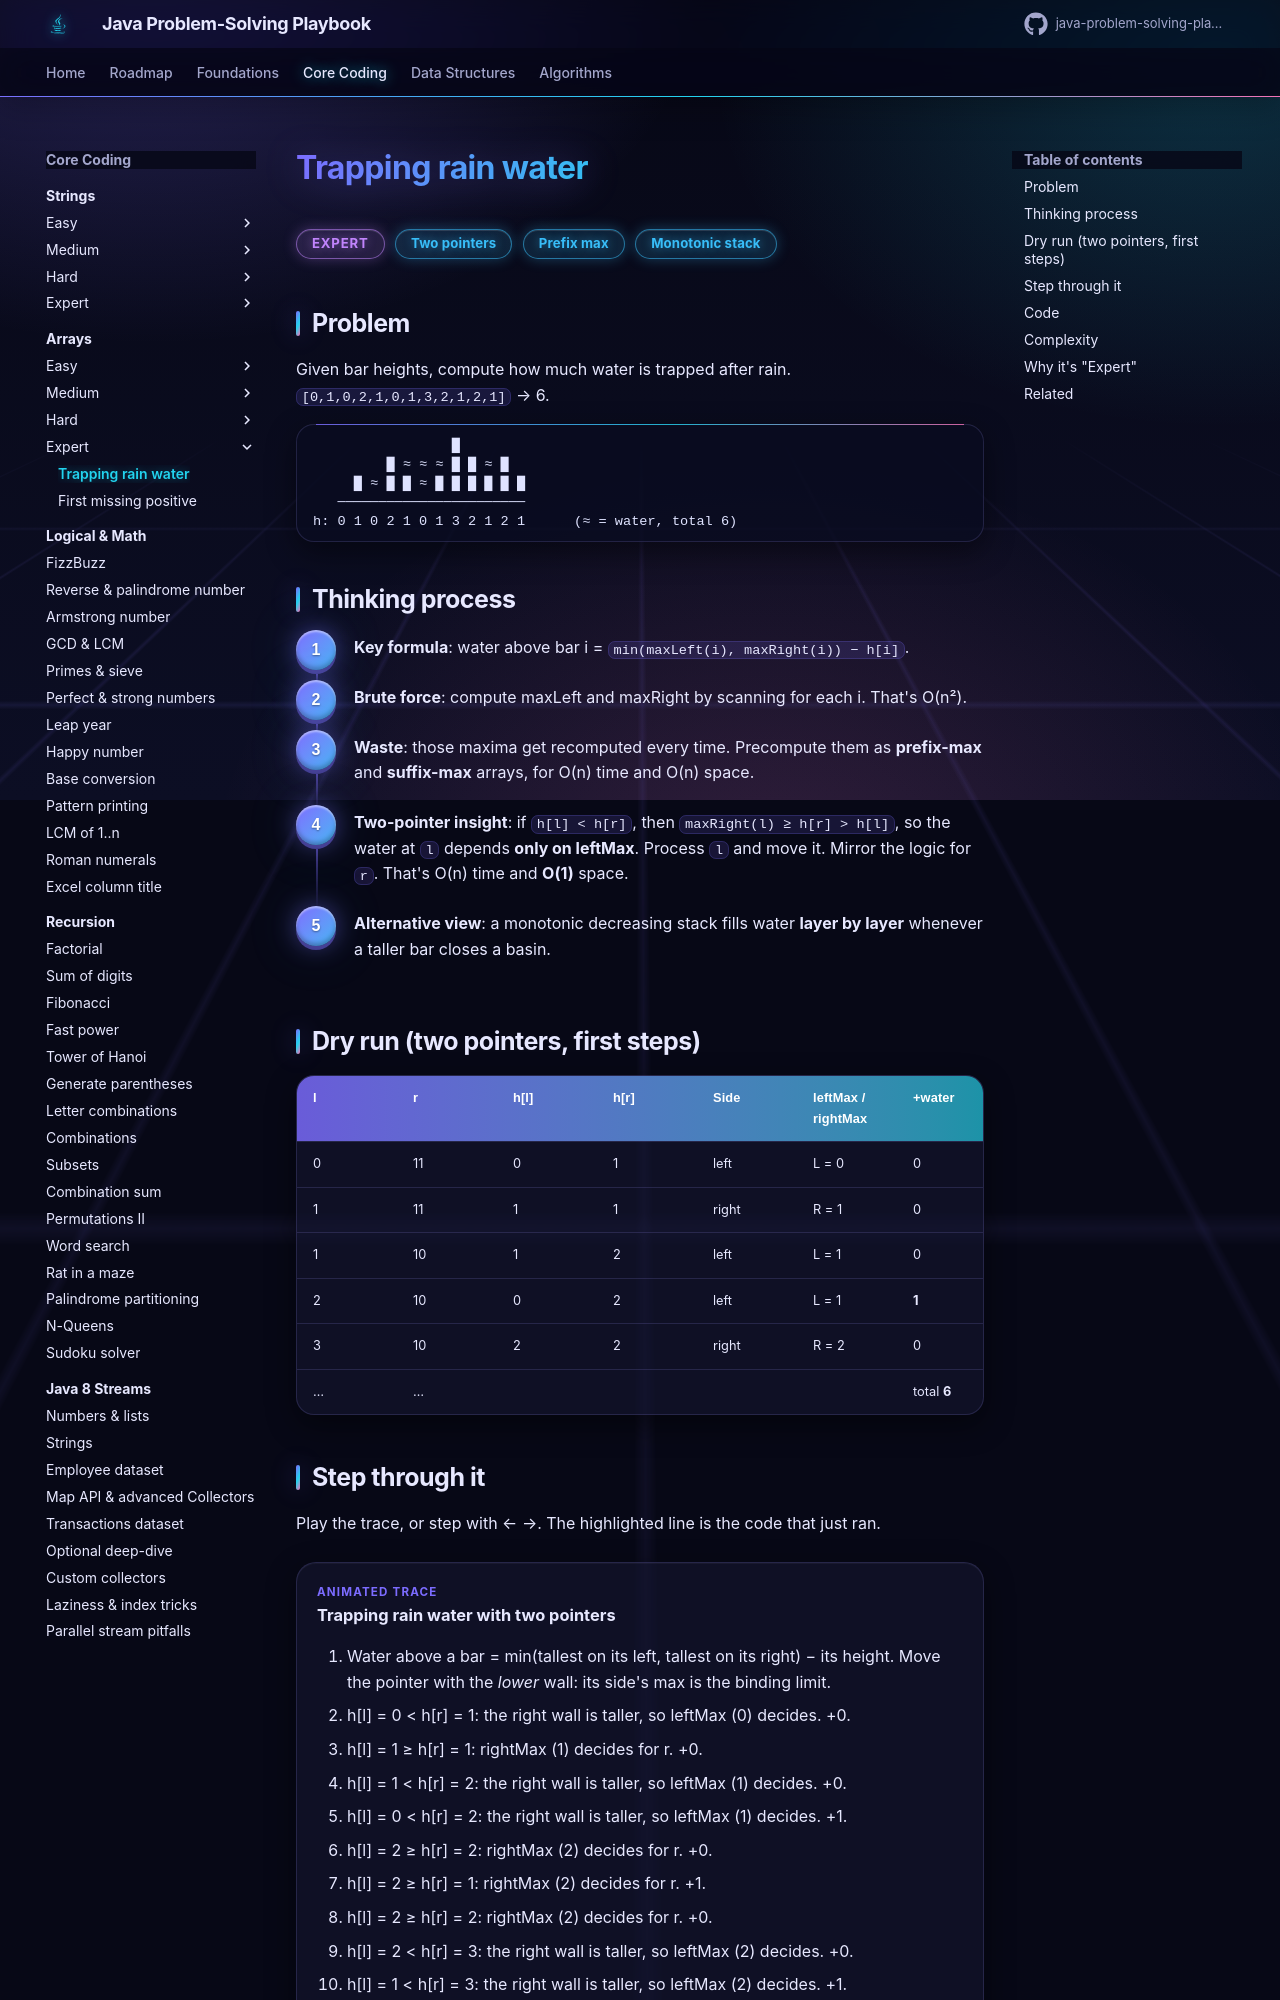

repository: khiruashish/java-problem-solving-playbook · page: 02-arrays/trapping-rain-water/index.html · generator: mkdocs

# Trapping rain water

<span class="badge expert">Expert</span> <span class="badge tag">Two pointers</span> <span class="badge tag">Prefix max</span> <span class="badge tag">Monotonic stack</span>

## Problem
Given bar heights, compute how much water is trapped after rain. `[0,1,0,2,1,0,1,3,2,1,2,1]` → 6.

```
                 █
         █ ≈ ≈ ≈ █ █ ≈ █
     █ ≈ █ █ ≈ █ █ █ █ █ █
   ───────────────────────
h: 0 1 0 2 1 0 1 3 2 1 2 1      (≈ = water, total 6)
```
